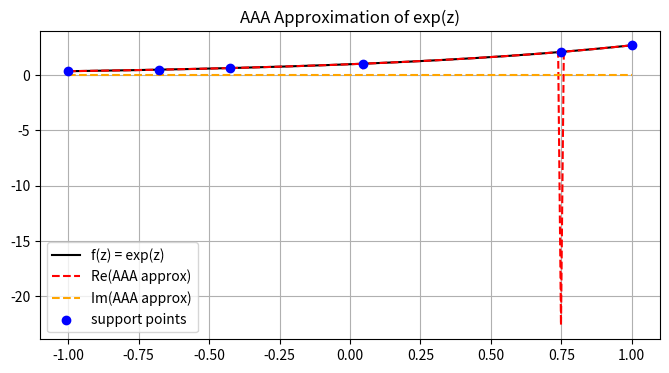
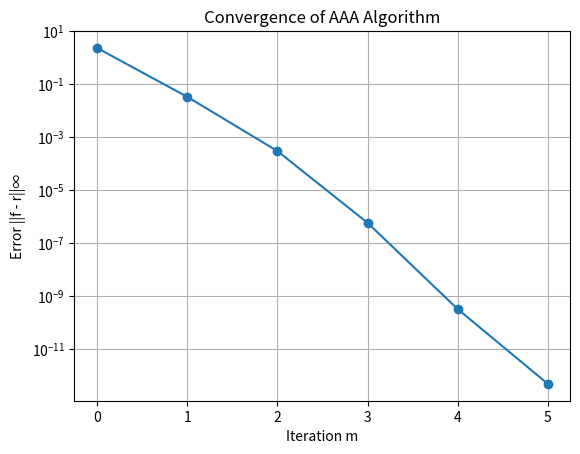

Source code (Python) for these figures, in order:
import numpy as np
import matplotlib.pyplot as plt

def aaa(F, Z, tol=1e-13, mmax=20):
    """
    Simplified version of AAA algorithm.
    Demonstrates adaptive rational approximation with stability improvements.
    """
    M = len(Z)
    F = F.astype(complex)
    Z = Z.astype(complex)

    Fdiag = np.diag(F)
    J = np.arange(M)
    z, f = [], []
    C = np.zeros((M, 0), dtype=complex)
    errvec = []

    # Initial approximation = constant mean value
    R = np.mean(F)

    for m in range(1, mmax + 1):
        # --- Step 1: pick next support point (max residual) ---
        j = np.argmax(np.abs(F - R))
        z.append(Z[j])
        f.append(F[j])
        J = J[J != j]

        # --- Step 2: update Cauchy matrix ---
        diff = Z - Z[j]
        diff[diff == 0] = np.inf  # temporarily avoid divide-by-zero
        c_new = 1.0 / diff
        C = np.column_stack((C, c_new))

        # --- Step 3: form Loewner matrix ---
        fdiag = np.diag(f)
        A = Fdiag @ C - C @ fdiag

        # --- Step 4: compute right singular vector ---
        try:
            U, s, Vh = np.linalg.svd(A[J, :], full_matrices=False)
        except np.linalg.LinAlgError:
            print(f"⚠️ SVD failed at step {m}, stopping.")
            break
        w = Vh[-1, :]

        # --- Step 5: build rational approximation ---
        N = C @ (w * f)
        D = C @ w
        R = F.copy()
        mask = np.abs(D[J]) > 1e-14  # avoid division by near-zero
        R[J[mask]] = N[J[mask]] / D[J[mask]]

        # --- Step 6: convergence check ---
        err = np.linalg.norm(F - R, np.inf)
        errvec.append(err)
        if err <= tol * np.linalg.norm(F, np.inf):
            break

    # --- Step 7: define final rational approximant function ---
    def r(zz):
        zz = np.array(zz, ndmin=1, dtype=complex)
        Zsup = np.array(z, dtype=complex)

        # Build Cauchy matrix safely
        diff = zz[:, None] - Zsup[None, :]
        with np.errstate(divide='ignore', invalid='ignore'):
            Cmat = np.where(np.abs(diff) < 1e-14, 0, 1.0 / diff)

        # Compute rational approximation
        num = Cmat @ (w * f)
        den = Cmat @ w

        # Avoid division by very small denominator
        rvals = np.empty_like(num)
        small_den = np.abs(den) < 1e-14
        rvals[~small_den] = num[~small_den] / den[~small_den]
        rvals[small_den] = np.nan  # placeholder

        # Fix NaN (at support points)
        for k, val in enumerate(zz):
            if np.isnan(rvals[k]):
                match = np.where(np.isclose(val, Zsup, atol=1e-14))[0]
                if len(match) > 0:
                    rvals[k] = f[match[0]]

        return rvals

    return r, np.array(z), np.array(f), w, np.array(errvec)


# === Demonstration ===
if __name__ == "__main__":
    Z = np.linspace(-1, 1, 200)
    F = np.exp(Z)

    r, z, f, w, errvec = aaa(F, Z, tol=1e-10, mmax=20)

    # --- Plot 1: function vs AAA approximation ---
    plt.figure(figsize=(8, 4))
    plt.plot(Z, F.real, label='f(z) = exp(z)', color='black')
    rvals = r(Z)
    plt.plot(Z, np.real(rvals), '--', label='Re(AAA approx)', color='red')
    plt.plot(Z, np.imag(rvals), '--', label='Im(AAA approx)', color='orange')
    plt.scatter(z.real, np.real(f), color='blue', zorder=5, label='support points')
    plt.legend()
    plt.title('AAA Approximation of exp(z)')
    plt.grid(True)

    # --- Plot 2: Convergence of error ---
    plt.figure()
    plt.semilogy(errvec, 'o-')
    plt.title('Convergence of AAA Algorithm')
    plt.xlabel('Iteration m')
    plt.ylabel('Error ||f - r||∞')
    plt.grid(True)

    plt.show()

